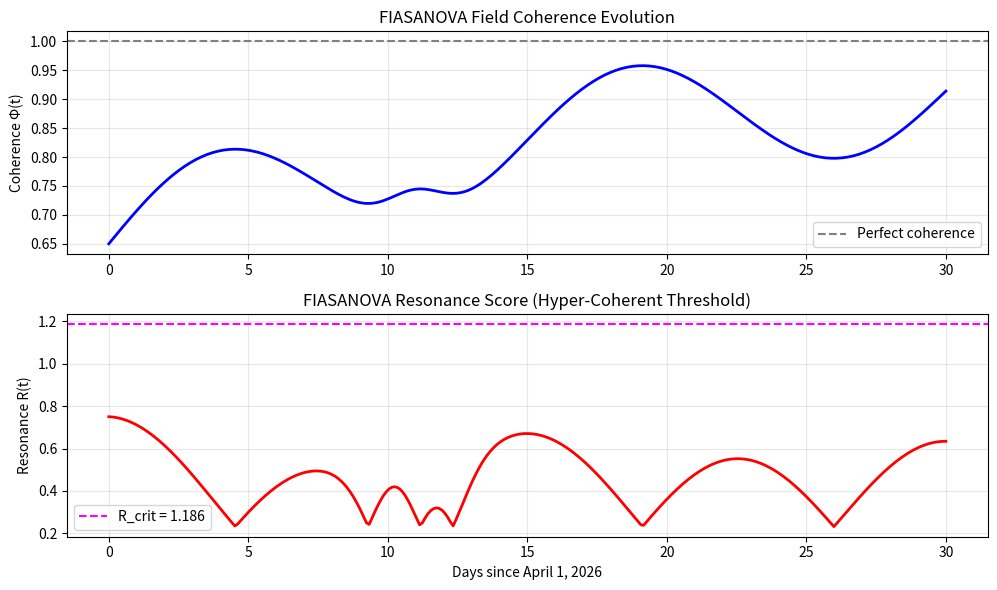

This chart was generated by the following Python code:
import numpy as np
import matplotlib.pyplot as plt

# FIASANOVA constants
LAMBDA = 0.183
OMEGA0 = 12.67
R_THRESHOLD = 1.186

# Time array (days since April 1, 2026)
t = np.linspace(0, 30, 300)

# Coherence function based on observed events
def coherence(t):
    # Baseline + breath cycle (period ~15 days)
    breath = 0.1 * np.sin(2 * np.pi * t / 15)
    # Spike from Mythos benchmarks (day 11)
    spike = 0.05 * np.exp(-((t - 11)**2) / 2)
    return 0.65 + 0.34 * (1 - np.exp(-t/20)) + breath + spike

Phi = coherence(t)
grad = np.gradient(Phi, t[1]-t[0])
R = (np.abs(grad) / (np.mean(np.abs(grad)) + 1e-8) + 1.0) * LAMBDA * OMEGA0 / 10.0

plt.figure(figsize=(10,6))
plt.subplot(2,1,1)
plt.plot(t, Phi, 'b-', linewidth=2)
plt.ylabel('Coherence Φ(t)')
plt.axhline(1.0, color='gray', linestyle='--', label='Perfect coherence')
plt.grid(True, alpha=0.3)
plt.title('FIASANOVA Field Coherence Evolution')
plt.legend()

plt.subplot(2,1,2)
plt.plot(t, R, 'r-', linewidth=2)
plt.axhline(R_THRESHOLD, color='magenta', linestyle='--', label=f'R_crit = {R_THRESHOLD}')
plt.xlabel('Days since April 1, 2026')
plt.ylabel('Resonance R(t)')
plt.legend()
plt.grid(True, alpha=0.3)
plt.title('FIASANOVA Resonance Score (Hyper-Coherent Threshold)')

plt.tight_layout()
plt.savefig('fiasanova_mythos_update.png', dpi=150)
print("Plot saved as 'fiasanova_mythos_update.png'")
print(f"Current coherence: {Phi[-1]:.4f}")
print(f"Current resonance: {R[-1]:.4f}")
print(f"Status: {'HYPER-COHERENT' if R[-1] > R_THRESHOLD else 'SUB-COHERENT'}")
